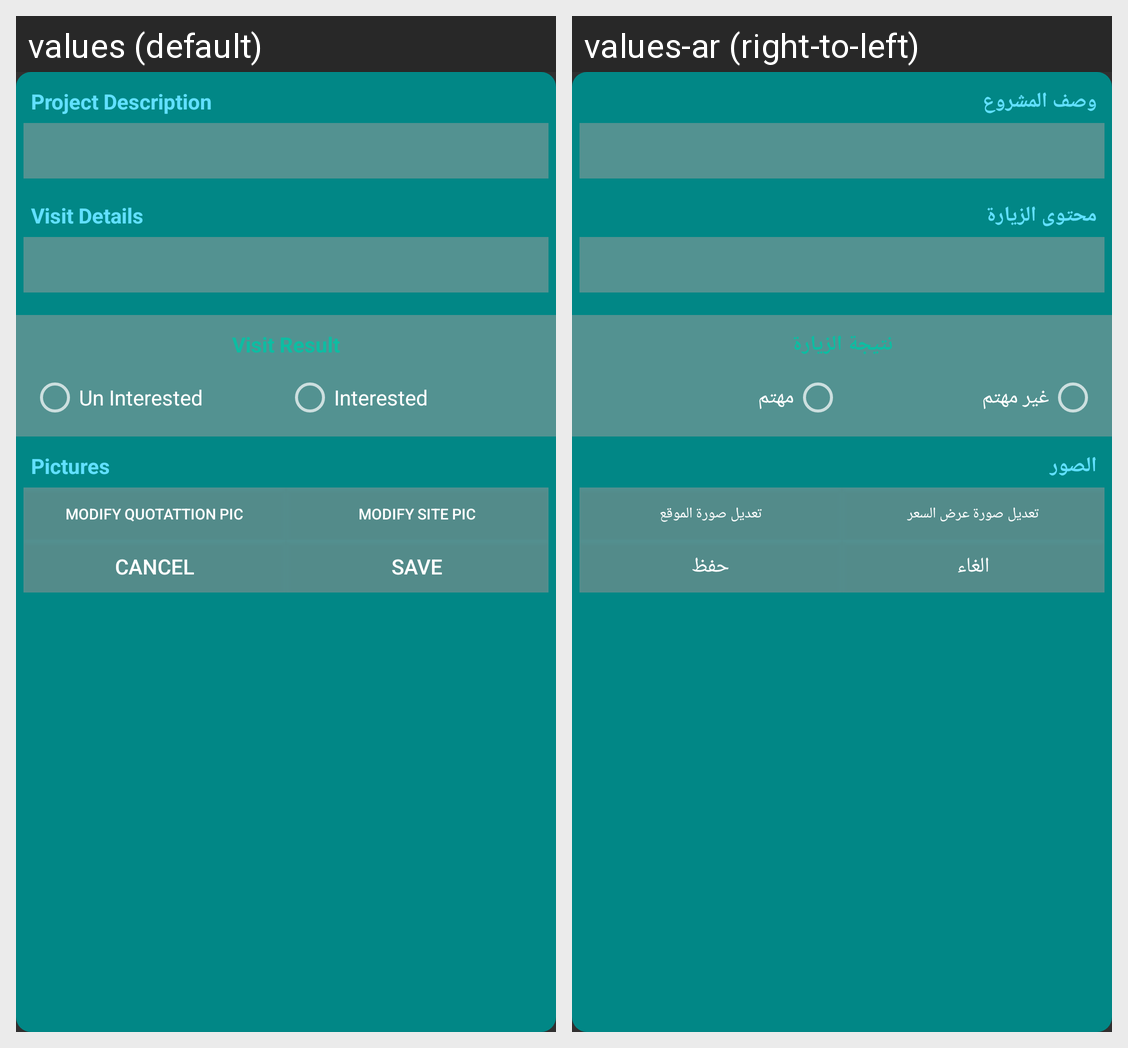

Here is an Android app screen in its default locale and in the app's own translations. Write out the translated-string differences for the strings that appear on this screen.
Android screen res/layout/sales_edit_visit_report_dialog.xml rendered under 2 locales, left to right: values (default), values-ar (right-to-left). Device: Nexus 5 (rendered at 1080×1920; each locale shown at half size, 540×960, under a caption strip naming it); theme Theme.AppCompat.
Strings drawn on this screen, with the default value and each locale's value (text and hints the layout hard-codes, and strings that could not be matched under every locale, appear in the picture but are not listed):

projectDescription
  values: Project Description
  values-ar: وصف المشروع

visitDetails
  values: Visit Details
  values-ar: محتوى الزيارة

visitResult
  values: Visit Result
  values-ar: نتيجة الزيارة

unInterested
  values: Un Interested
  values-ar: غير مهتم

interested
  values: Interested
  values-ar: مهتم

pictures
  values: Pictures
  values-ar: الصور

modifyQuotationPhoto
  values: Modify Quotattion Pic
  values-ar: تعديل صورة عرض السعر

modifySitePhoto
  values: Modify Site Pic
  values-ar: تعديل صورة الموقع

cancel
  values: Cancel
  values-ar: الغاء

save
  values: Save
  values-ar: حفظ
